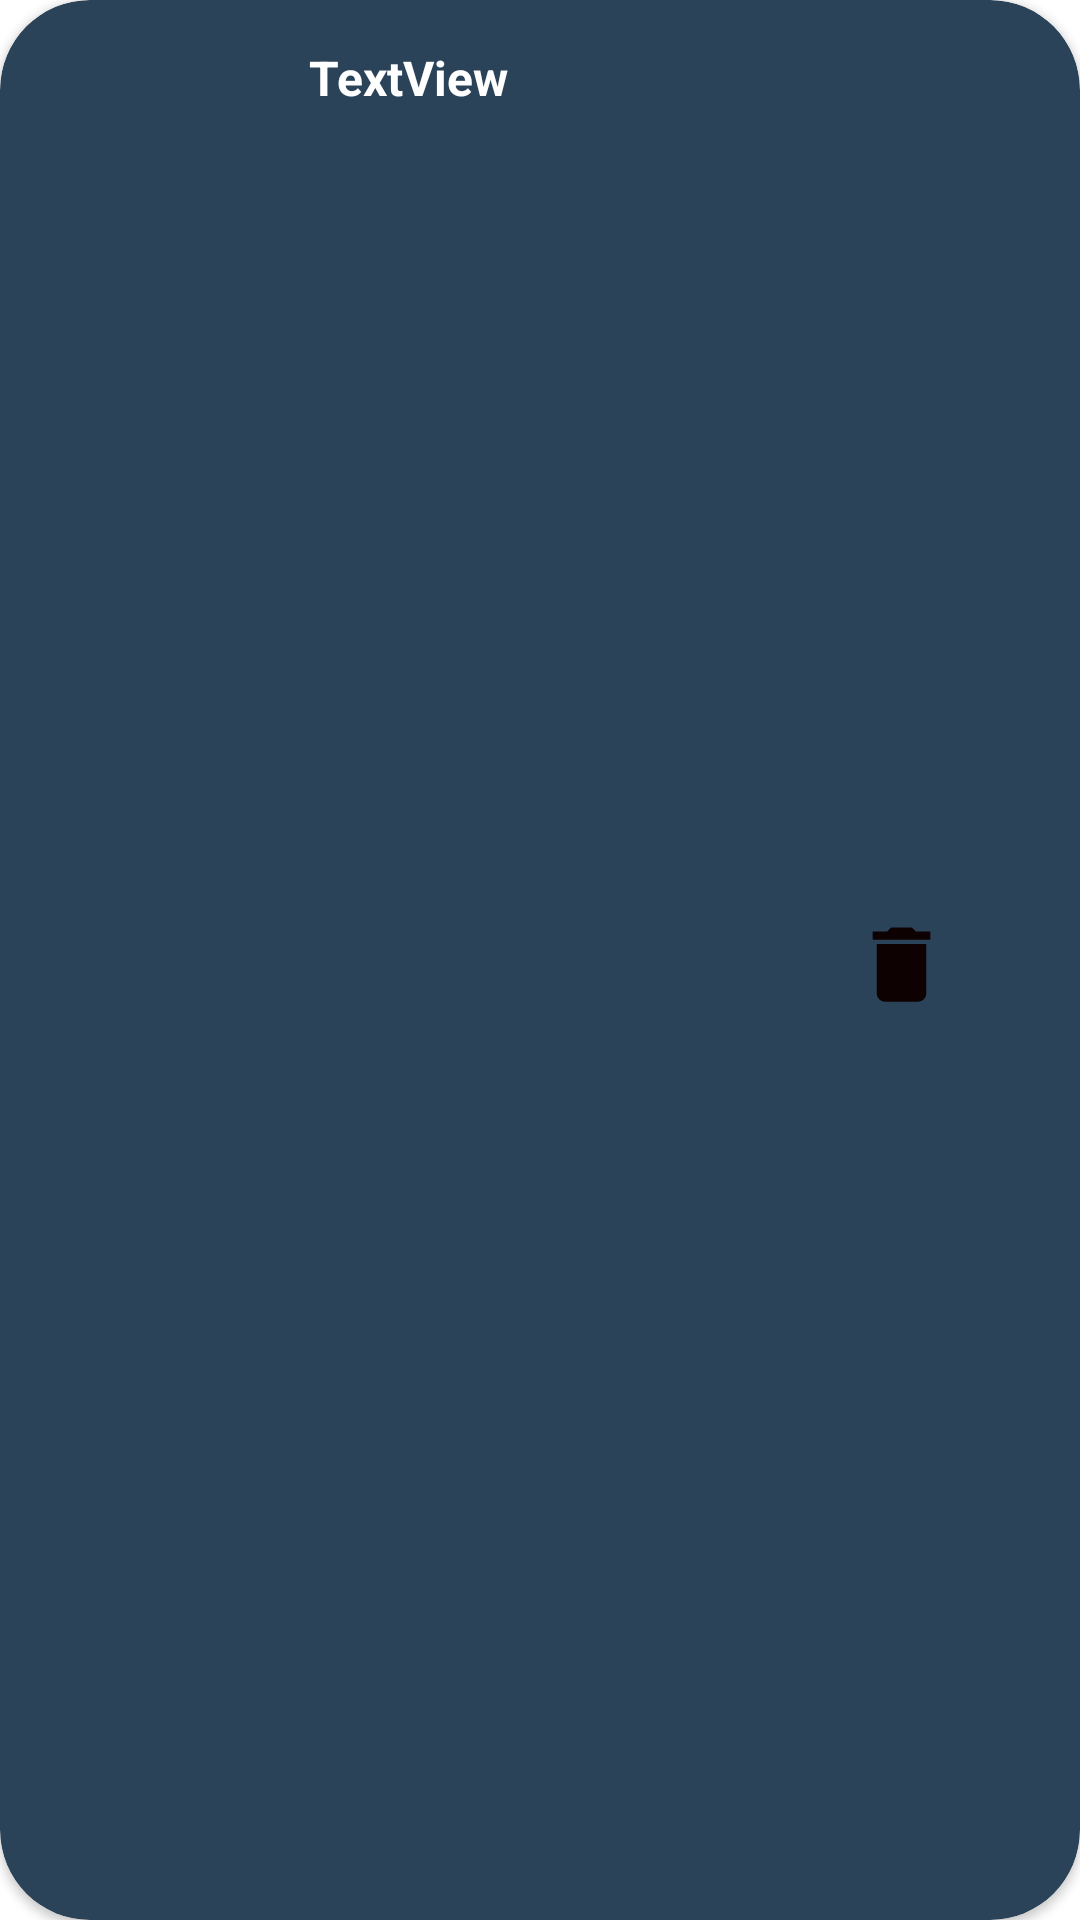

Layout XML and referenced resources for this Android screen:
<!-- AndroidManifest.xml: application theme Theme.WetharApplication -->
<!-- res/layout/fav_item.xml -->
<?xml version="1.0" encoding="utf-8"?>
<androidx.cardview.widget.CardView xmlns:android="http://schemas.android.com/apk/res/android"
    xmlns:app="http://schemas.android.com/apk/res-auto"
    xmlns:tools="http://schemas.android.com/tools"
    android:layout_width="match_parent"
    android:layout_height="wrap_content"
    android:layout_margin="10dp"
    android:backgroundTint="#2a4359"
    app:cardCornerRadius="30dp">

    <androidx.constraintlayout.widget.ConstraintLayout
        android:id="@+id/fav_cons"
        android:layout_width="match_parent"
        android:layout_height="match_parent">

        <TextView
            android:id="@+id/tv_FavName"
            android:layout_width="0dp"
            android:layout_height="wrap_content"
            android:layout_marginStart="16dp"
            android:layout_marginTop="15dp"
            android:layout_marginBottom="16dp"
            android:text="TextView"
            android:textColor="@color/white"
            android:textSize="16sp"
            android:textStyle="bold"
            app:layout_constraintBottom_toBottomOf="parent"
            app:layout_constraintEnd_toStartOf="@+id/delete_image"
            app:layout_constraintHorizontal_bias="0.033"
            app:layout_constraintStart_toEndOf="@+id/imageView2"
            app:layout_constraintTop_toTopOf="parent"
            app:layout_constraintVertical_bias="0.0" />

        <ImageView
            android:id="@+id/imageView2"
            android:layout_width="55dp"
            android:layout_height="33dp"
            android:layout_marginStart="32dp"
            android:layout_marginTop="10dp"
            android:layout_marginBottom="7dp"
            android:drawableTint="@android:color/holo_red_light"
            app:layout_constraintBottom_toBottomOf="parent"
            app:layout_constraintStart_toStartOf="parent"
            app:layout_constraintTop_toTopOf="parent"
            app:srcCompat="@drawable/baseline_location_on_24" />

        <ImageView
            android:id="@+id/delete_image"
            android:layout_width="55dp"
            android:layout_height="33dp"
            android:layout_marginStart="8dp"
            android:layout_marginTop="10dp"
            android:layout_marginEnd="32dp"
            android:layout_marginBottom="7dp"
            android:drawableTint="@android:color/holo_red_light"
            app:layout_constraintBottom_toBottomOf="parent"
            app:layout_constraintEnd_toEndOf="parent"
            app:layout_constraintStart_toEndOf="@+id/tv_FavName"
            app:layout_constraintTop_toTopOf="parent"
            app:srcCompat="@drawable/baseline_delete_24" />
    </androidx.constraintlayout.widget.ConstraintLayout>
</androidx.cardview.widget.CardView>
<!-- resources referenced by this layout -->
<resources>
  <!-- drawable baseline_delete_24 (drawable) -->
  <vector android:height="24dp" android:tint="#0E0101"
      android:viewportHeight="24" android:viewportWidth="24"
      android:width="24dp" xmlns:android="http://schemas.android.com/apk/res/android">
      <path android:fillColor="@android:color/white" android:pathData="M6,19c0,1.1 0.9,2 2,2h8c1.1,0 2,-0.9 2,-2V7H6v12zM19,4h-3.5l-1,-1h-5l-1,1H5v2h14V4z"/>
  </vector>
  <style name="Theme.WetharApplication" parent="Theme.MaterialComponents.DayNight.DarkActionBar">
          
          <item name="colorPrimary">#1d2f47</item>
          <item name="colorPrimaryVariant">@color/purple_700</item>
          <item name="colorOnPrimary">@color/white</item>
          
          <item name="colorSecondary">#898F9B</item>
          <item name="colorSecondaryVariant">@color/teal_700</item>
          <item name="colorOnSecondary">@color/black</item>
          
          <item name="android:statusBarColor">#1d2f47</item>
          
      </style>
  <!-- not gathered from this repository: default colours our renderer supplied (Android Studio template values) -->
  <color name="purple_700">#FF3700B3</color>
  <color name="teal_700">#FF018786</color>
  <color name="black">#FF000000</color>
  <color name="white">#FFFFFFFF</color>
</resources>
